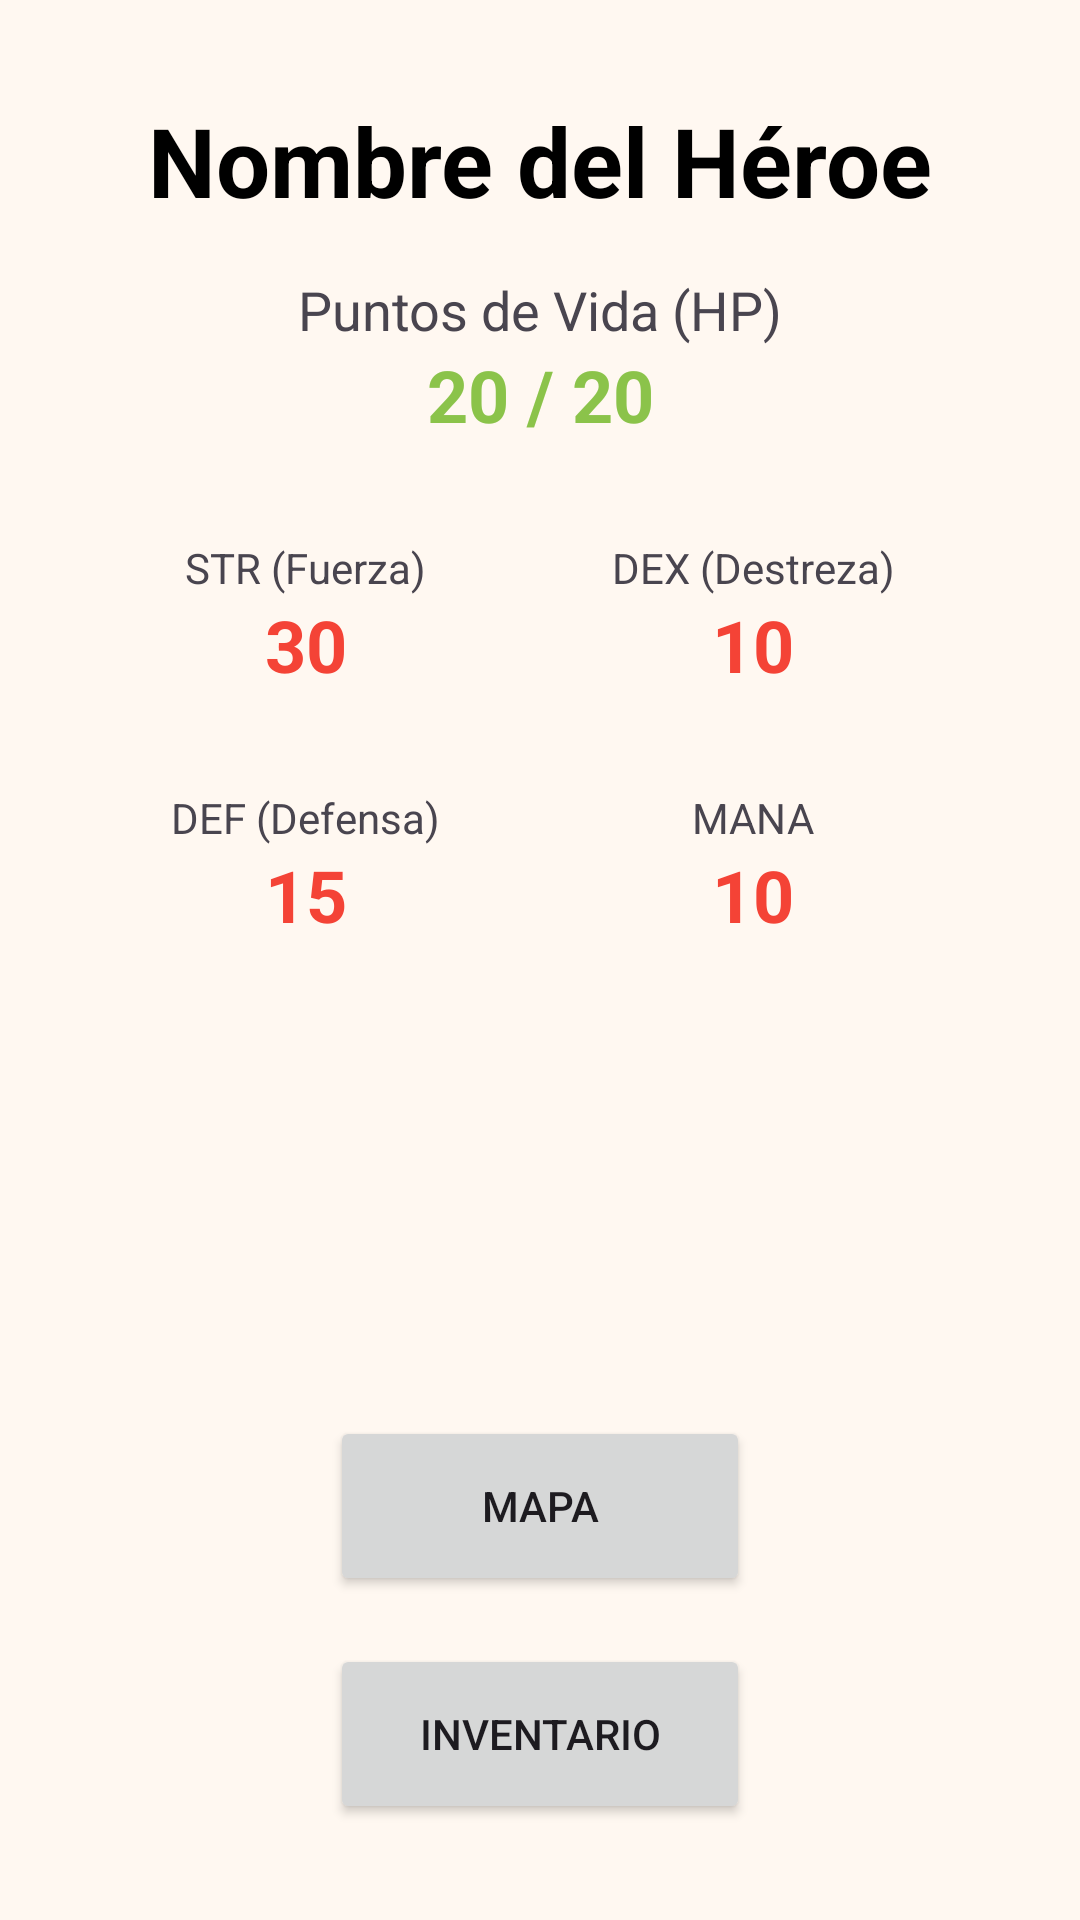

Write the Android layout XML for this screen, with the resource values it uses.
<!-- AndroidManifest.xml: application theme Theme.PixelDungeons -->
<!-- res/layout/activity_character_detail.xml -->
<?xml version="1.0" encoding="utf-8"?>
<androidx.constraintlayout.widget.ConstraintLayout xmlns:android="http://schemas.android.com/apk/res/android"
    xmlns:app="http://schemas.android.com/apk/res-auto"
    xmlns:tools="http://schemas.android.com/tools"
    android:id="@+id/main"
    android:layout_width="match_parent"
    android:layout_height="match_parent"
    tools:context=".ui.CharacterDetailActivity">

    <ScrollView
        android:id="@+id/detail_scroll"
        android:layout_width="0dp"
        android:layout_height="0dp"
        app:layout_constraintTop_toTopOf="parent"
        app:layout_constraintBottom_toTopOf="@id/map_button"
        app:layout_constraintStart_toStartOf="parent"
        app:layout_constraintEnd_toEndOf="parent">

        <androidx.constraintlayout.widget.ConstraintLayout
            android:id="@+id/detail_content"
            android:layout_width="match_parent"
            android:layout_height="wrap_content"
            android:paddingBottom="24dp">

            <TextView
                android:id="@+id/detail_char_name"
                android:layout_width="wrap_content"
                android:layout_height="wrap_content"
                android:text="Nombre del Héroe"
                android:textSize="32sp"
                android:textStyle="bold"
                android:textColor="@color/black"
                app:layout_constraintTop_toTopOf="parent"
                app:layout_constraintStart_toStartOf="parent"
                app:layout_constraintEnd_toEndOf="parent"
                android:layout_marginTop="32dp" />

            <TextView
                android:id="@+id/hp_label"
                android:layout_width="wrap_content"
                android:layout_height="wrap_content"
                android:text="Puntos de Vida (HP)"
                android:textSize="18sp"
                app:layout_constraintTop_toBottomOf="@id/detail_char_name"
                app:layout_constraintStart_toStartOf="parent"
                app:layout_constraintEnd_toEndOf="parent"
                android:layout_marginTop="16dp" />

            <TextView
                android:id="@+id/hp_value"
                android:layout_width="wrap_content"
                android:layout_height="wrap_content"
                android:text="20 / 20"
                android:textSize="24sp"
                android:textColor="#8BC34A"
                android:textStyle="bold"
                app:layout_constraintTop_toBottomOf="@id/hp_label"
                app:layout_constraintStart_toStartOf="parent"
                app:layout_constraintEnd_toEndOf="parent" />

            <TextView
                android:id="@+id/str_label"
                android:layout_width="wrap_content"
                android:layout_height="wrap_content"
                android:text="STR (Fuerza)"
                app:layout_constraintTop_toBottomOf="@id/hp_value"
                app:layout_constraintStart_toStartOf="parent"
                app:layout_constraintEnd_toStartOf="@+id/dex_label"
                app:layout_constraintHorizontal_chainStyle="spread"
                android:layout_marginTop="32dp" />

            <TextView
                android:id="@+id/str_value"
                android:layout_width="wrap_content"
                android:layout_height="wrap_content"
                android:text="30"
                android:textSize="24sp"
                android:textColor="#F44336"
                android:textStyle="bold"
                app:layout_constraintTop_toBottomOf="@id/str_label"
                app:layout_constraintStart_toStartOf="@id/str_label"
                app:layout_constraintEnd_toEndOf="@id/str_label" />

            <TextView
                android:id="@+id/dex_label"
                android:layout_width="wrap_content"
                android:layout_height="wrap_content"
                android:text="DEX (Destreza)"
                app:layout_constraintTop_toBottomOf="@id/hp_value"
                app:layout_constraintStart_toEndOf="@id/str_label"
                app:layout_constraintEnd_toEndOf="parent"
                android:layout_marginTop="32dp" />

            <TextView
                android:id="@+id/dex_value"
                android:layout_width="wrap_content"
                android:layout_height="wrap_content"
                android:text="10"
                android:textSize="24sp"
                android:textColor="#F44336"
                android:textStyle="bold"
                app:layout_constraintTop_toBottomOf="@id/dex_label"
                app:layout_constraintStart_toStartOf="@id/dex_label"
                app:layout_constraintEnd_toEndOf="@id/dex_label" />

            <TextView
                android:id="@+id/defence_label"
                android:layout_width="wrap_content"
                android:layout_height="wrap_content"
                android:text="DEF (Defensa)"
                app:layout_constraintTop_toBottomOf="@id/str_value"
                app:layout_constraintStart_toStartOf="@id/str_label"
                app:layout_constraintEnd_toEndOf="@+id/str_label"
                app:layout_constraintHorizontal_chainStyle="spread"
                android:layout_marginTop="32dp" />

            <TextView
                android:id="@+id/defence_value"
                android:layout_width="wrap_content"
                android:layout_height="wrap_content"
                android:text="15"
                android:textSize="24sp"
                android:textColor="#F44336"
                android:textStyle="bold"
                app:layout_constraintTop_toBottomOf="@id/defence_label"
                app:layout_constraintStart_toStartOf="@id/defence_label"
                app:layout_constraintEnd_toEndOf="@id/defence_label" />

            <TextView
                android:id="@+id/mana_label"
                android:layout_width="wrap_content"
                android:layout_height="wrap_content"
                android:text="MANA"
                app:layout_constraintTop_toBottomOf="@id/dex_value"
                app:layout_constraintStart_toStartOf="@id/dex_label"
                app:layout_constraintEnd_toEndOf="@id/dex_label"
                android:layout_marginTop="32dp" />

            <TextView
                android:id="@+id/mana_value"
                android:layout_width="wrap_content"
                android:layout_height="wrap_content"
                android:text="10"
                android:textSize="24sp"
                android:textColor="#F44336"
                android:textStyle="bold"
                app:layout_constraintTop_toBottomOf="@id/mana_label"
                app:layout_constraintStart_toStartOf="@id/mana_label"
                app:layout_constraintEnd_toEndOf="@id/mana_label" />

        </androidx.constraintlayout.widget.ConstraintLayout>

    </ScrollView>

    <Button
        android:id="@+id/map_button"
        android:layout_width="140dp"
        android:layout_height="60dp"
        android:text="Mapa"
        android:layout_marginBottom="16dp"
        app:layout_constraintBottom_toTopOf="@id/inventory_button"
        app:layout_constraintStart_toStartOf="parent"
        app:layout_constraintEnd_toEndOf="parent" />

    <Button
        android:id="@+id/inventory_button"
        android:layout_width="140dp"
        android:layout_height="60dp"
        android:text="Inventario"
        android:layout_marginBottom="32dp"
        app:layout_constraintBottom_toBottomOf="parent"
        app:layout_constraintStart_toStartOf="parent"
        app:layout_constraintEnd_toEndOf="parent" />

</androidx.constraintlayout.widget.ConstraintLayout>
<!-- resources referenced by this layout -->
<resources>
  <color name="black">#FF000000</color>
  <style name="Theme.PixelDungeons" parent="Theme.Material3.Light.NoActionBar">
          <item name="colorPrimary">@color/md_theme_primary</item>
          <item name="colorOnPrimary">@color/md_theme_onPrimary</item>
          <item name="colorPrimaryContainer">@color/md_theme_primaryContainer</item>
          <item name="colorOnPrimaryContainer">@color/md_theme_onPrimaryContainer</item>
          <item name="colorSecondary">@color/md_theme_secondary</item>
          <item name="colorOnSecondary">@color/md_theme_onSecondary</item>
          <item name="colorSecondaryContainer">@color/md_theme_secondaryContainer</item>
          <item name="colorOnSecondaryContainer">@color/md_theme_onSecondaryContainer</item>
          <item name="colorTertiary">@color/md_theme_tertiary</item>
          <item name="colorOnTertiary">@color/md_theme_onTertiary</item>
          <item name="colorTertiaryContainer">@color/md_theme_tertiaryContainer</item>
          <item name="colorOnTertiaryContainer">@color/md_theme_onTertiaryContainer</item>
          <item name="colorError">@color/md_theme_error</item>
          <item name="colorOnError">@color/md_theme_onError</item>
          <item name="colorErrorContainer">@color/md_theme_errorContainer</item>
          <item name="colorOnErrorContainer">@color/md_theme_onErrorContainer</item>
          <item name="android:colorBackground">@color/md_theme_background</item>
          <item name="colorOnBackground">@color/md_theme_onBackground</item>
          <item name="colorSurface">@color/md_theme_surface</item>
          <item name="colorOnSurface">@color/md_theme_onSurface</item>
          <item name="colorSurfaceVariant">@color/md_theme_surfaceVariant</item>
          <item name="colorOnSurfaceVariant">@color/md_theme_onSurfaceVariant</item>
          <item name="colorOutline">@color/md_theme_outline</item>
          <item name="colorOutlineVariant">@color/md_theme_outlineVariant</item>
          <item name="android:statusBarColor">@color/md_theme_primary</item>
      </style>
  <color name="md_theme_primary">#735C0C</color>
  <color name="md_theme_onPrimary">#FFFFFF</color>
  <color name="md_theme_primaryContainer">#FFE08C</color>
  <color name="md_theme_onPrimaryContainer">#584400</color>
  <color name="md_theme_secondary">#695D3F</color>
  <color name="md_theme_onSecondary">#FFFFFF</color>
  <color name="md_theme_secondaryContainer">#F2E1BB</color>
  <color name="md_theme_onSecondaryContainer">#50462A</color>
  <color name="md_theme_tertiary">#47664A</color>
  <color name="md_theme_onTertiary">#FFFFFF</color>
  <color name="md_theme_tertiaryContainer">#C8ECC9</color>
  <color name="md_theme_onTertiaryContainer">#304D34</color>
  <color name="md_theme_error">#BA1A1A</color>
  <color name="md_theme_onError">#FFFFFF</color>
  <color name="md_theme_errorContainer">#FFDAD6</color>
  <color name="md_theme_onErrorContainer">#93000A</color>
  <color name="md_theme_background">#FFF8F1</color>
  <color name="md_theme_onBackground">#1F1B13</color>
  <color name="md_theme_surface">#FFF8F1</color>
  <color name="md_theme_onSurface">#1F1B13</color>
  <color name="md_theme_surfaceVariant">#EBE1CF</color>
  <color name="md_theme_onSurfaceVariant">#4C4639</color>
  <color name="md_theme_outline">#7E7667</color>
  <color name="md_theme_outlineVariant">#CFC5B4</color>
</resources>
